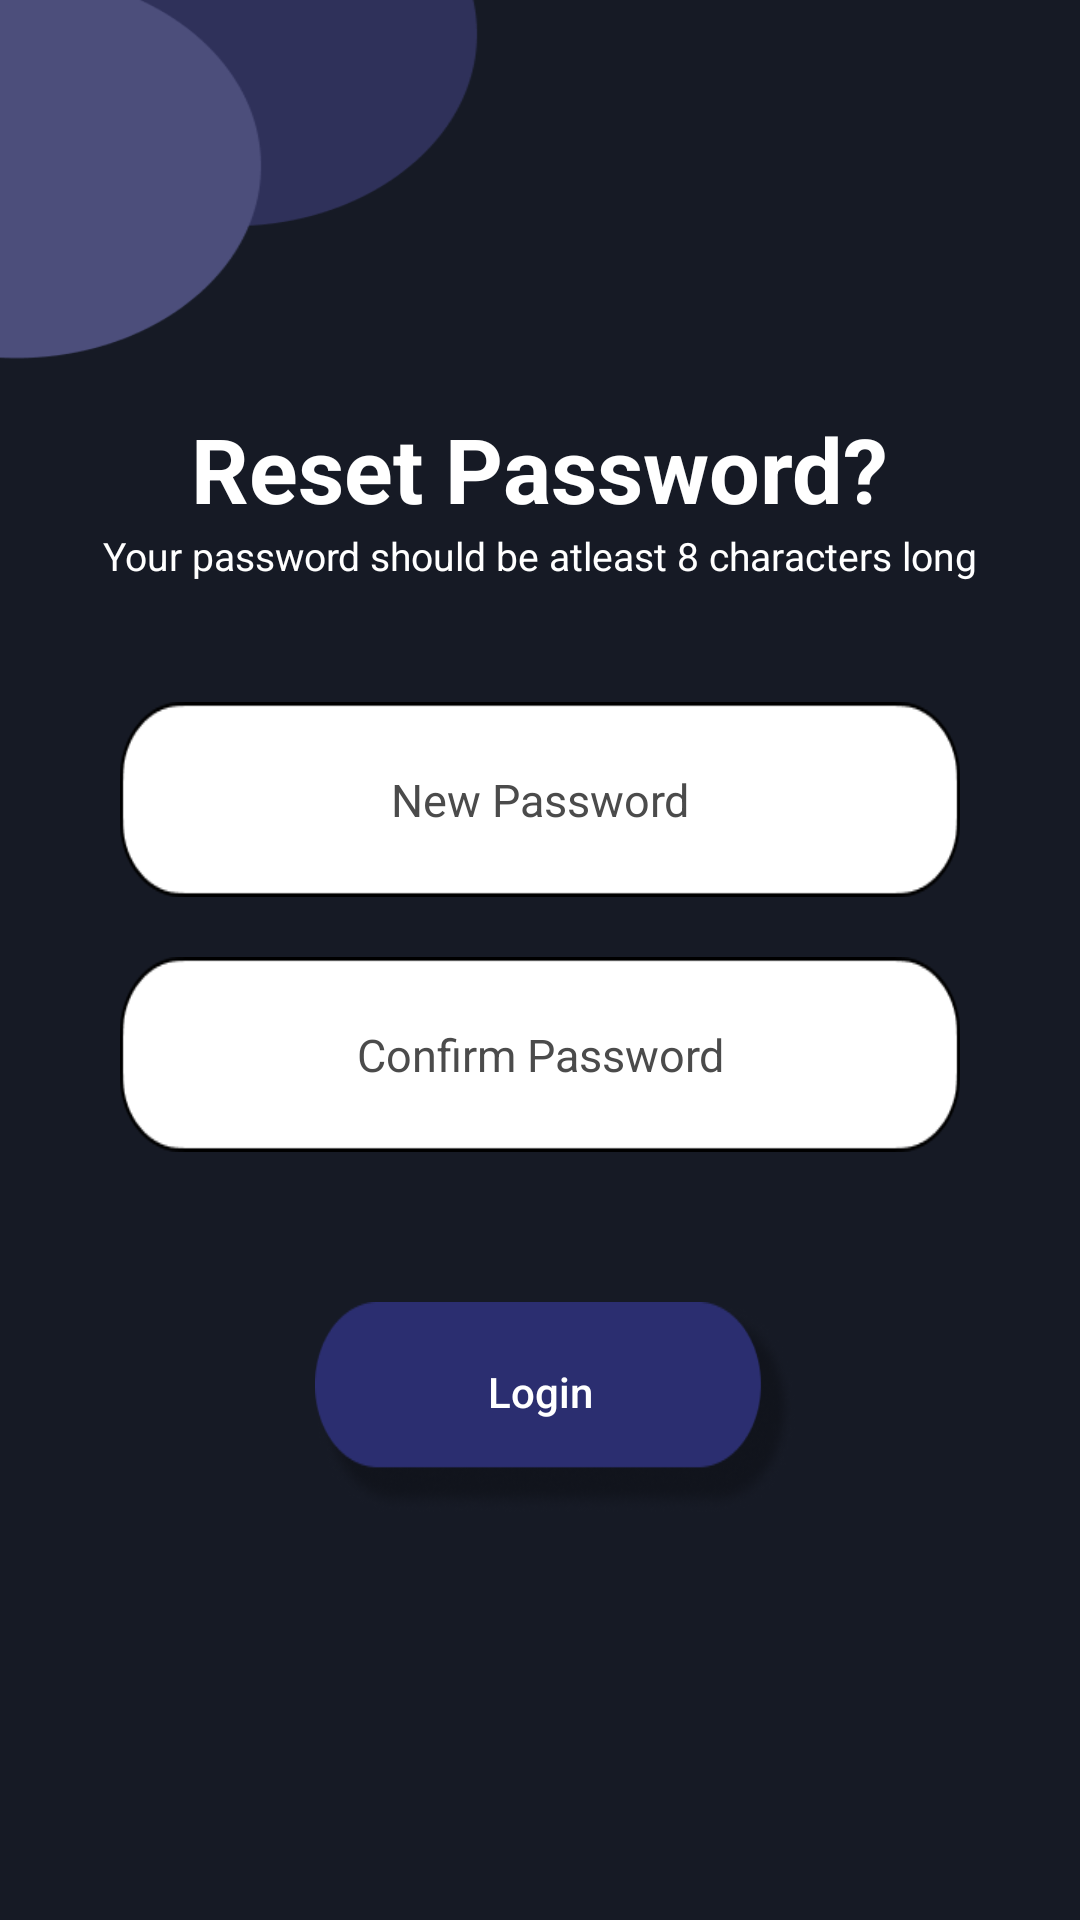

Reconstruct the res/layout file that produces this screen, plus the resources it refers to.
<!-- AndroidManifest.xml: application theme Theme.QuickGlance -->
<!-- res/layout/activity_reset_password.xml -->
<?xml version="1.0" encoding="utf-8"?>
<RelativeLayout xmlns:android="http://schemas.android.com/apk/res/android"
    xmlns:app="http://schemas.android.com/apk/res-auto"
    xmlns:tools="http://schemas.android.com/tools"
    android:layout_width="match_parent"
    android:layout_height="match_parent"
    tools:context=".reset_password_number_activity"
    android:background="@drawable/reset_password_background">

    <LinearLayout
        android:layout_width="wrap_content"
        android:layout_height="wrap_content"
        android:layout_centerInParent="true"
        android:orientation="vertical">

        <TextView
            android:layout_width="wrap_content"
            android:layout_height="wrap_content"
            android:text="Reset Password?"
            android:textSize="30sp"
            android:textColor="@color/white"
            android:textStyle="bold"
            android:layout_gravity="center_horizontal"/>

        <TextView
            android:layout_width="wrap_content"
            android:layout_height="wrap_content"
            android:text="Your password should be atleast 8 characters long"
            android:textSize="13sp"
            android:textColor="@color/white"
            android:layout_gravity="center_horizontal"/>

        <EditText
            android:id="@+id/newpassword_edittext"
            android:layout_width="280dp"
            android:layout_height="65dp"
            android:layout_marginTop="40dp"
            android:background="@drawable/reset_edittext_box"
            android:hint="New Password"
            android:textColor="#4B4B4B"
            android:textColorHint="#4B4B4B"
            android:textSize="15sp"
            android:textAlignment="center"
            android:layout_gravity="center_horizontal"/>

        <EditText
            android:id="@+id/confirmpassword_edittext"
            android:layout_width="280dp"
            android:layout_height="65dp"
            android:layout_marginTop="20dp"
            android:background="@drawable/reset_edittext_box"
            android:hint="Confirm Password"
            android:textColor="#4B4B4B"
            android:textColorHint="#4B4B4B"
            android:textSize="15sp"
            android:textAlignment="center"
            android:layout_gravity="center_horizontal"/>

        <Button
            android:id="@+id/sendcode_button"
            android:layout_marginTop="50dp"
            android:layout_marginStart="5dp"
            android:layout_width="160dp"
            android:layout_height="70dp"
            android:background="@drawable/login_purple_button"
            android:layout_gravity="center_horizontal"
            android:text="Login"
            android:textAllCaps="false"
            android:paddingBottom="10dp"
            android:paddingEnd="10dp"
            android:textColor="@color/white"/>

    </LinearLayout>

</RelativeLayout>
<!-- resources referenced by this layout -->
<resources>
  <color name="white">#FFFFFFFF</color>
  <!-- drawable login_purple_button: png bitmap (drawable, 12973 bytes) -->
  <!-- drawable reset_edittext_box: png bitmap (drawable, 2456 bytes) -->
  <!-- drawable reset_password_background: png bitmap (drawable, 11064 bytes) -->
  <style name="Theme.QuickGlance" parent="Base.Theme.QuickGlance" />
  <style name="Base.Theme.QuickGlance" parent="Theme.AppCompat.Light.NoActionBar">
          
          
      </style>
</resources>
